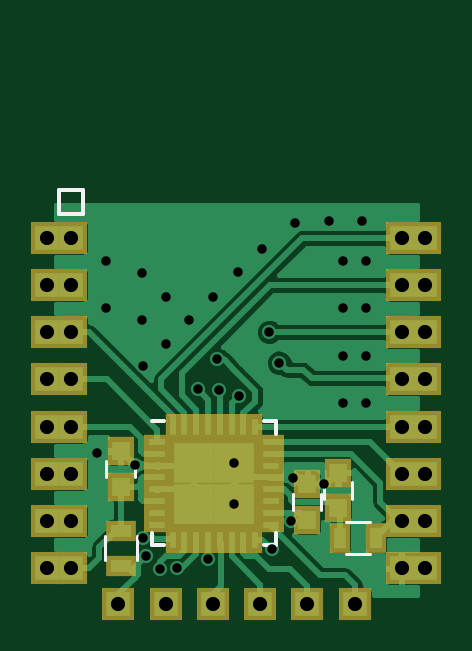
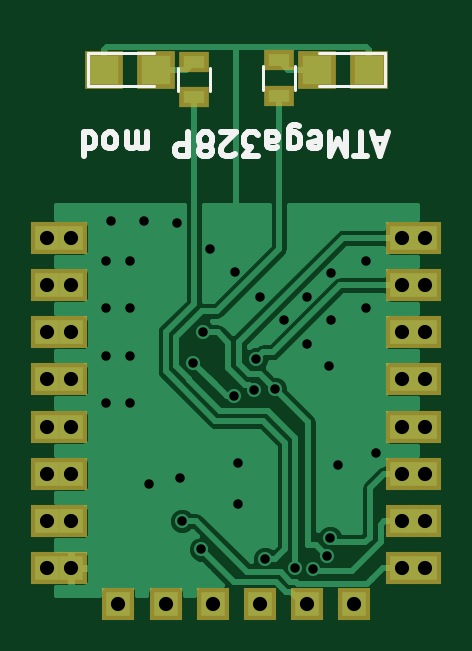
Circuit board: 7 layer files. Board 16.0 x 23.6 mm.
- bottom_copper: esp12_atmega_addon-B.Cu.gbl (25341 bytes)
- bottom_mask: esp12_atmega_addon-B.Mask.gbs (1639 bytes)
- bottom_silk: esp12_atmega_addon-B.SilkS.gbo (5077 bytes)
- top_copper: esp12_atmega_addon-F.Cu.gtl (37696 bytes)
- top_mask: esp12_atmega_addon-F.Mask.gts (2721 bytes)
- top_silk: esp12_atmega_addon-F.SilkS.gto (1501 bytes)
- drill: esp12_atmega_addon.drl (1326 bytes)

=== bottom_copper: esp12_atmega_addon-B.Cu.gbl (25341 bytes, source omitted) ===
=== bottom_mask: esp12_atmega_addon-B.Mask.gbs ===
%TF.GenerationSoftware,KiCad,Pcbnew,4.0.6*%
%TF.CreationDate,2017-07-19T01:35:51+03:00*%
%TF.ProjectId,esp12_atmega_addon,65737031325F61746D6567615F616464,rev?*%
%TF.FileFunction,Soldermask,Bot*%
%FSLAX46Y46*%
G04 Gerber Fmt 4.6, Leading zero omitted, Abs format (unit mm)*
G04 Created by KiCad (PCBNEW 4.0.6) date 07/19/17 01:35:51*
%MOMM*%
%LPD*%
G01*
G04 APERTURE LIST*
%ADD10C,0.100000*%
%ADD11R,1.400000X1.400000*%
%ADD12R,1.600000X1.600000*%
%ADD13R,1.300000X0.900000*%
G04 APERTURE END LIST*
D10*
D11*
X-17498900Y-9503600D03*
X-17498900Y-11503600D03*
X-16498900Y-11503600D03*
X-17498900Y-13503600D03*
X-17498900Y-15503600D03*
X-17498900Y-17503600D03*
X-17498900Y-19503600D03*
X-17498900Y-21503600D03*
X-17498900Y-23503600D03*
X-16498900Y-13503600D03*
X-16498900Y-15503600D03*
X-16498900Y-17503600D03*
X-16498900Y-19503600D03*
X-16498900Y-21503600D03*
X-16498900Y-23503600D03*
X-16498900Y-9503600D03*
X-14498900Y-25003600D03*
X-12498900Y-25003600D03*
X-10498900Y-25003600D03*
X-8498900Y-25003600D03*
X-6498900Y-25003600D03*
X-4498900Y-25003600D03*
X-1498900Y-23503600D03*
X-1498900Y-21503600D03*
X-1498900Y-19503600D03*
X-1498900Y-17503600D03*
X-1498900Y-15503600D03*
X-1498900Y-13503600D03*
X-1498900Y-11503600D03*
X-1498900Y-9503600D03*
X-2498900Y-23503600D03*
X-2498900Y-21503600D03*
X-2498900Y-19503600D03*
X-2498900Y-17503600D03*
X-2498900Y-15503600D03*
X-2498900Y-13503600D03*
X-2498900Y-11503600D03*
X-2498900Y-9503600D03*
D12*
X-6100000Y-2400000D03*
X-3900000Y-2400000D03*
X-12900000Y-2400000D03*
X-15100000Y-2400000D03*
D13*
X-7700000Y-2050000D03*
X-7700000Y-3550000D03*
X-11300000Y-2000000D03*
X-11300000Y-3500000D03*
M02*

=== bottom_silk: esp12_atmega_addon-B.SilkS.gbo ===
%TF.GenerationSoftware,KiCad,Pcbnew,4.0.6*%
%TF.CreationDate,2017-07-19T01:35:51+03:00*%
%TF.ProjectId,esp12_atmega_addon,65737031325F61746D6567615F616464,rev?*%
%TF.FileFunction,Legend,Bot*%
%FSLAX46Y46*%
G04 Gerber Fmt 4.6, Leading zero omitted, Abs format (unit mm)*
G04 Created by KiCad (PCBNEW 4.0.6) date 07/19/17 01:35:51*
%MOMM*%
%LPD*%
G01*
G04 APERTURE LIST*
%ADD10C,0.100000*%
%ADD11C,0.250000*%
%ADD12C,0.120000*%
G04 APERTURE END LIST*
D10*
D11*
X-15804762Y-5333333D02*
X-15328571Y-5333333D01*
X-15900000Y-5047619D02*
X-15566667Y-6047619D01*
X-15233333Y-5047619D01*
X-15042857Y-6047619D02*
X-14471428Y-6047619D01*
X-14757143Y-5047619D02*
X-14757143Y-6047619D01*
X-14138095Y-5047619D02*
X-14138095Y-6047619D01*
X-13804761Y-5333333D01*
X-13471428Y-6047619D01*
X-13471428Y-5047619D01*
X-12614285Y-5095238D02*
X-12709523Y-5047619D01*
X-12900000Y-5047619D01*
X-12995238Y-5095238D01*
X-13042857Y-5190476D01*
X-13042857Y-5571429D01*
X-12995238Y-5666667D01*
X-12900000Y-5714286D01*
X-12709523Y-5714286D01*
X-12614285Y-5666667D01*
X-12566666Y-5571429D01*
X-12566666Y-5476190D01*
X-13042857Y-5380952D01*
X-11709523Y-5714286D02*
X-11709523Y-4904762D01*
X-11757142Y-4809524D01*
X-11804761Y-4761905D01*
X-11900000Y-4714286D01*
X-12042857Y-4714286D01*
X-12138095Y-4761905D01*
X-11709523Y-5095238D02*
X-11804761Y-5047619D01*
X-11995238Y-5047619D01*
X-12090476Y-5095238D01*
X-12138095Y-5142857D01*
X-12185714Y-5238095D01*
X-12185714Y-5523810D01*
X-12138095Y-5619048D01*
X-12090476Y-5666667D01*
X-11995238Y-5714286D01*
X-11804761Y-5714286D01*
X-11709523Y-5666667D01*
X-10804761Y-5047619D02*
X-10804761Y-5571429D01*
X-10852380Y-5666667D01*
X-10947618Y-5714286D01*
X-11138095Y-5714286D01*
X-11233333Y-5666667D01*
X-10804761Y-5095238D02*
X-10899999Y-5047619D01*
X-11138095Y-5047619D01*
X-11233333Y-5095238D01*
X-11280952Y-5190476D01*
X-11280952Y-5285714D01*
X-11233333Y-5380952D01*
X-11138095Y-5428571D01*
X-10899999Y-5428571D01*
X-10804761Y-5476190D01*
X-10423809Y-6047619D02*
X-9804761Y-6047619D01*
X-10138095Y-5666667D01*
X-9995237Y-5666667D01*
X-9899999Y-5619048D01*
X-9852380Y-5571429D01*
X-9804761Y-5476190D01*
X-9804761Y-5238095D01*
X-9852380Y-5142857D01*
X-9899999Y-5095238D01*
X-9995237Y-5047619D01*
X-10280952Y-5047619D01*
X-10376190Y-5095238D01*
X-10423809Y-5142857D01*
X-9423809Y-5952381D02*
X-9376190Y-6000000D01*
X-9280952Y-6047619D01*
X-9042856Y-6047619D01*
X-8947618Y-6000000D01*
X-8899999Y-5952381D01*
X-8852380Y-5857143D01*
X-8852380Y-5761905D01*
X-8899999Y-5619048D01*
X-9471428Y-5047619D01*
X-8852380Y-5047619D01*
X-8280952Y-5619048D02*
X-8376190Y-5666667D01*
X-8423809Y-5714286D01*
X-8471428Y-5809524D01*
X-8471428Y-5857143D01*
X-8423809Y-5952381D01*
X-8376190Y-6000000D01*
X-8280952Y-6047619D01*
X-8090475Y-6047619D01*
X-7995237Y-6000000D01*
X-7947618Y-5952381D01*
X-7899999Y-5857143D01*
X-7899999Y-5809524D01*
X-7947618Y-5714286D01*
X-7995237Y-5666667D01*
X-8090475Y-5619048D01*
X-8280952Y-5619048D01*
X-8376190Y-5571429D01*
X-8423809Y-5523810D01*
X-8471428Y-5428571D01*
X-8471428Y-5238095D01*
X-8423809Y-5142857D01*
X-8376190Y-5095238D01*
X-8280952Y-5047619D01*
X-8090475Y-5047619D01*
X-7995237Y-5095238D01*
X-7947618Y-5142857D01*
X-7899999Y-5238095D01*
X-7899999Y-5428571D01*
X-7947618Y-5523810D01*
X-7995237Y-5571429D01*
X-8090475Y-5619048D01*
X-7471428Y-5047619D02*
X-7471428Y-6047619D01*
X-7090475Y-6047619D01*
X-6995237Y-6000000D01*
X-6947618Y-5952381D01*
X-6899999Y-5857143D01*
X-6899999Y-5714286D01*
X-6947618Y-5619048D01*
X-6995237Y-5571429D01*
X-7090475Y-5523810D01*
X-7471428Y-5523810D01*
X-5709523Y-5047619D02*
X-5709523Y-5714286D01*
X-5709523Y-5619048D02*
X-5661904Y-5666667D01*
X-5566666Y-5714286D01*
X-5423808Y-5714286D01*
X-5328570Y-5666667D01*
X-5280951Y-5571429D01*
X-5280951Y-5047619D01*
X-5280951Y-5571429D02*
X-5233332Y-5666667D01*
X-5138094Y-5714286D01*
X-4995237Y-5714286D01*
X-4899999Y-5666667D01*
X-4852380Y-5571429D01*
X-4852380Y-5047619D01*
X-4233333Y-5047619D02*
X-4328571Y-5095238D01*
X-4376190Y-5142857D01*
X-4423809Y-5238095D01*
X-4423809Y-5523810D01*
X-4376190Y-5619048D01*
X-4328571Y-5666667D01*
X-4233333Y-5714286D01*
X-4090475Y-5714286D01*
X-3995237Y-5666667D01*
X-3947618Y-5619048D01*
X-3899999Y-5523810D01*
X-3899999Y-5238095D01*
X-3947618Y-5142857D01*
X-3995237Y-5095238D01*
X-4090475Y-5047619D01*
X-4233333Y-5047619D01*
X-3042856Y-5047619D02*
X-3042856Y-6047619D01*
X-3042856Y-5095238D02*
X-3138094Y-5047619D01*
X-3328571Y-5047619D01*
X-3423809Y-5095238D01*
X-3471428Y-5142857D01*
X-3519047Y-5238095D01*
X-3519047Y-5523810D01*
X-3471428Y-5619048D01*
X-3423809Y-5666667D01*
X-3328571Y-5714286D01*
X-3138094Y-5714286D01*
X-3042856Y-5666667D01*
D12*
X-3200000Y-1700000D02*
X-3200000Y-3100000D01*
X-3200000Y-3100000D02*
X-6000000Y-3100000D01*
X-3200000Y-1700000D02*
X-6000000Y-1700000D01*
X-15800000Y-3100000D02*
X-15800000Y-1700000D01*
X-15800000Y-1700000D02*
X-13000000Y-1700000D01*
X-15800000Y-3100000D02*
X-13000000Y-3100000D01*
X-7020000Y-3300000D02*
X-7020000Y-2300000D01*
X-8380000Y-2300000D02*
X-8380000Y-3300000D01*
X-10620000Y-3250000D02*
X-10620000Y-2250000D01*
X-11980000Y-2250000D02*
X-11980000Y-3250000D01*
M02*

=== top_copper: esp12_atmega_addon-F.Cu.gtl (37696 bytes, source omitted) ===
=== top_mask: esp12_atmega_addon-F.Mask.gts ===
%TF.GenerationSoftware,KiCad,Pcbnew,4.0.6*%
%TF.CreationDate,2017-07-19T01:35:51+03:00*%
%TF.ProjectId,esp12_atmega_addon,65737031325F61746D6567615F616464,rev?*%
%TF.FileFunction,Soldermask,Top*%
%FSLAX46Y46*%
G04 Gerber Fmt 4.6, Leading zero omitted, Abs format (unit mm)*
G04 Created by KiCad (PCBNEW 4.0.6) date 07/19/17 01:35:51*
%MOMM*%
%LPD*%
G01*
G04 APERTURE LIST*
%ADD10C,0.100000*%
%ADD11R,1.400000X1.400000*%
%ADD12R,1.150000X1.200000*%
%ADD13R,1.100000X0.650000*%
%ADD14R,0.650000X1.100000*%
%ADD15R,2.125000X2.125000*%
%ADD16R,1.300000X0.900000*%
%ADD17R,0.900000X1.300000*%
G04 APERTURE END LIST*
D10*
D11*
X-17498900Y-9503600D03*
X-17498900Y-11503600D03*
X-16498900Y-11503600D03*
X-17498900Y-13503600D03*
X-17498900Y-15503600D03*
X-17498900Y-17503600D03*
X-17498900Y-19503600D03*
X-17498900Y-21503600D03*
X-17498900Y-23503600D03*
X-16498900Y-13503600D03*
X-16498900Y-15503600D03*
X-16498900Y-17503600D03*
X-16498900Y-19503600D03*
X-16498900Y-21503600D03*
X-16498900Y-23503600D03*
X-16498900Y-9503600D03*
X-14498900Y-25003600D03*
X-12498900Y-25003600D03*
X-10498900Y-25003600D03*
X-8498900Y-25003600D03*
X-6498900Y-25003600D03*
X-4498900Y-25003600D03*
X-1498900Y-23503600D03*
X-1498900Y-21503600D03*
X-1498900Y-19503600D03*
X-1498900Y-17503600D03*
X-1498900Y-15503600D03*
X-1498900Y-13503600D03*
X-1498900Y-11503600D03*
X-1498900Y-9503600D03*
X-2498900Y-23503600D03*
X-2498900Y-21503600D03*
X-2498900Y-19503600D03*
X-2498900Y-17503600D03*
X-2498900Y-15503600D03*
X-2498900Y-13503600D03*
X-2498900Y-11503600D03*
X-2498900Y-9503600D03*
D12*
X-14400000Y-20050000D03*
X-14400000Y-18550000D03*
X-6500000Y-21450000D03*
X-6500000Y-19950000D03*
X-5200000Y-20950000D03*
X-5200000Y-19450000D03*
D13*
X-12850000Y-18150000D03*
X-12850000Y-18650000D03*
X-12850000Y-19150000D03*
X-12850000Y-19650000D03*
X-12850000Y-20150000D03*
X-12850000Y-20650000D03*
X-12850000Y-21150000D03*
X-12850000Y-21650000D03*
D14*
X-12200000Y-22300000D03*
X-11700000Y-22300000D03*
X-11200000Y-22300000D03*
X-10700000Y-22300000D03*
X-10200000Y-22300000D03*
X-9700000Y-22300000D03*
X-9200000Y-22300000D03*
X-8700000Y-22300000D03*
D13*
X-8050000Y-21650000D03*
X-8050000Y-21150000D03*
X-8050000Y-20650000D03*
X-8050000Y-20150000D03*
X-8050000Y-19650000D03*
X-8050000Y-19150000D03*
X-8050000Y-18650000D03*
X-8050000Y-18150000D03*
D14*
X-8700000Y-17500000D03*
X-9200000Y-17500000D03*
X-9700000Y-17500000D03*
X-10200000Y-17500000D03*
X-10700000Y-17500000D03*
X-11200000Y-17500000D03*
X-11700000Y-17500000D03*
X-12200000Y-17500000D03*
D15*
X-9587500Y-20762500D03*
X-9587500Y-19037500D03*
X-11312500Y-20762500D03*
X-11312500Y-19037500D03*
D16*
X-14400000Y-21900000D03*
X-14400000Y-23400000D03*
D17*
X-3600000Y-22200000D03*
X-5100000Y-22200000D03*
M02*

=== top_silk: esp12_atmega_addon-F.SilkS.gto ===
%TF.GenerationSoftware,KiCad,Pcbnew,4.0.6*%
%TF.CreationDate,2017-07-19T01:35:51+03:00*%
%TF.ProjectId,esp12_atmega_addon,65737031325F61746D6567615F616464,rev?*%
%TF.FileFunction,Legend,Top*%
%FSLAX46Y46*%
G04 Gerber Fmt 4.6, Leading zero omitted, Abs format (unit mm)*
G04 Created by KiCad (PCBNEW 4.0.6) date 07/19/17 01:35:51*
%MOMM*%
%LPD*%
G01*
G04 APERTURE LIST*
%ADD10C,0.100000*%
%ADD11C,0.150000*%
%ADD12C,0.120000*%
G04 APERTURE END LIST*
D10*
D11*
X-16998900Y-8503600D02*
X-16998900Y-7503600D01*
X-15998900Y-8503600D02*
X-16998900Y-8503600D01*
X-15998900Y-7503600D02*
X-15998900Y-8503600D01*
X-16998900Y-7503600D02*
X-15998900Y-7503600D01*
D12*
X-15000000Y-19650000D02*
X-15000000Y-18950000D01*
X-13800000Y-18950000D02*
X-13800000Y-19650000D01*
X-7100000Y-21050000D02*
X-7100000Y-20350000D01*
X-5900000Y-20350000D02*
X-5900000Y-21050000D01*
X-5800000Y-20550000D02*
X-5800000Y-19850000D01*
X-4600000Y-19850000D02*
X-4600000Y-20550000D01*
D11*
X-7825000Y-17275000D02*
X-7825000Y-17800000D01*
X-13075000Y-22525000D02*
X-13075000Y-22000000D01*
X-7825000Y-22525000D02*
X-7825000Y-22000000D01*
X-13075000Y-17275000D02*
X-12550000Y-17275000D01*
X-13075000Y-22525000D02*
X-12550000Y-22525000D01*
X-7825000Y-22525000D02*
X-8350000Y-22525000D01*
X-7825000Y-17275000D02*
X-8350000Y-17275000D01*
D12*
X-15080000Y-23150000D02*
X-15080000Y-22150000D01*
X-13720000Y-22150000D02*
X-13720000Y-23150000D01*
X-4850000Y-21520000D02*
X-3850000Y-21520000D01*
X-3850000Y-22880000D02*
X-4850000Y-22880000D01*
M02*

=== drill: esp12_atmega_addon.drl ===
M48
;DRILL file {KiCad 4.0.6} date 07/19/17 01:35:53
;FORMAT={-:-/ absolute / metric / decimal}
FMAT,2
METRIC,TZ
T1C0.400
T2C0.600
%
G90
G05
M71
T1
X-15.4Y-18.6
X-15.Y-10.5
X-15.Y-12.5
X-13.808Y-19.138
X-13.5Y-11.
X-13.5Y-13.
X-13.453Y-22.206
X-13.434Y-14.934
X-13.346Y-22.999
X-12.751Y-23.534
X-12.5Y-12.
X-12.5Y-14.
X-12.Y-23.5
X-11.5Y-13.
X-11.146Y-15.929
X-10.7Y-23.1
X-10.5Y-12.
X-10.332Y-14.652
X-10.244Y-15.948
X-9.588Y-19.037
X-9.588Y-20.762
X-9.446Y-10.946
X-9.4Y-16.2
X-8.4Y-10.
X-8.1Y-13.5
X-8.Y-22.7
X-7.678Y-14.794
X-7.201Y-21.494
X-7.091Y-19.669
X-7.Y-8.9
X-5.8Y-19.95
X-5.6Y-8.8
X-5.Y-10.5
X-5.Y-12.5
X-5.Y-14.5
X-5.Y-16.5
X-4.2Y-8.8
X-4.Y-10.5
X-4.Y-12.5
X-4.Y-14.5
X-4.Y-16.5
T2
X-17.499Y-9.504
X-17.499Y-11.504
X-17.499Y-13.504
X-17.499Y-15.504
X-17.499Y-17.504
X-17.499Y-19.504
X-17.499Y-21.504
X-17.499Y-23.504
X-16.499Y-9.504
X-16.499Y-11.504
X-16.499Y-13.504
X-16.499Y-15.504
X-16.499Y-17.504
X-16.499Y-19.504
X-16.499Y-21.504
X-16.499Y-23.504
X-14.499Y-25.004
X-12.499Y-25.004
X-10.499Y-25.004
X-8.499Y-25.004
X-6.499Y-25.004
X-4.499Y-25.004
X-2.499Y-9.504
X-2.499Y-11.504
X-2.499Y-13.504
X-2.499Y-15.504
X-2.499Y-17.504
X-2.499Y-19.504
X-2.499Y-21.504
X-2.499Y-23.504
X-1.499Y-9.504
X-1.499Y-11.504
X-1.499Y-13.504
X-1.499Y-15.504
X-1.499Y-17.504
X-1.499Y-19.504
X-1.499Y-21.504
X-1.499Y-23.504
T0
M30

